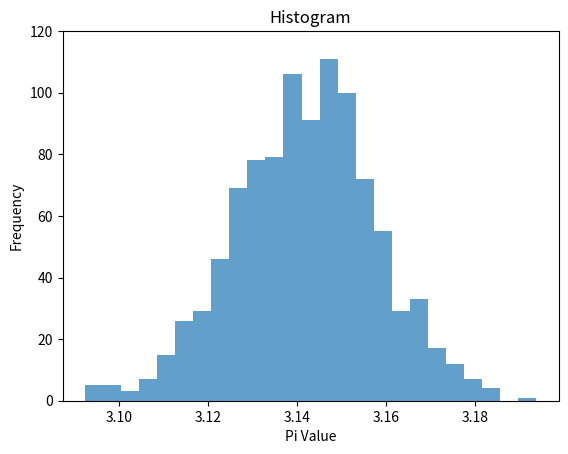

Source code (Python):
import numpy as np
import matplotlib.pyplot as plt


class Pi_estimator:
    def __init__(self, throws, replications):
        self.throws = throws
        self.replications = replications

    def buffon_needle_pi(self):
        x = np.random.rand(self.throws)
        theta = np.random.rand(self.throws)
        theta = 0.5*np.pi*theta
        hits = x <= 0.5*np.sin(theta)
        hits = 1*hits
        pi = self.throws/sum(hits)
        return pi

    def hit_or_miss(self):
        x = np.random.rand(self.throws)
        y = np.random.rand(self.throws)
        hits = (x**2 + y**2) < 1
        pi = sum(4*hits) / self.throws
        return pi

    def multiple_buffon_needle_pi(self, model):
        pi = np.empty(self.replications)
        for i in range(0, self.replications):
            if model == 'buffon_needle':
                pi[i] = self.buffon_needle_pi()
            elif model == 'hit_or_miss':
                pi[i] = self.hit_or_miss()
        return pi


def plot_histogram(x):
    n, bins, patches = plt.hist(x=x, bins='auto',
                                alpha=0.7)
    plt.xlabel('Pi Value')
    plt.ylabel('Frequency')
    plt.title('Histogram')
    maxfreq = n.max()
    # Set a clean upper y-axis limit.
    plt.ylim(ymax=np.ceil(maxfreq / 10) * 10 if maxfreq %
             10 else maxfreq + 10)
    plt.show()


if __name__ == "__main__":
    pi_estimation = Pi_estimator(10000, 1000)
    multiple_pi = pi_estimation.multiple_buffon_needle_pi(model = 'hit_or_miss')
    print(multiple_pi)
    plot_histogram(multiple_pi)
